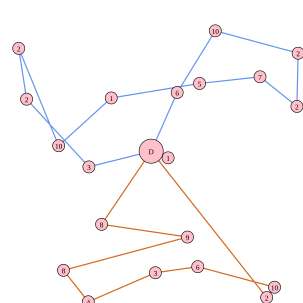

Values plotted in this chart, from the file beside it:
168.000000, 371.000000, 8, 310.000000, 392.000000, 9, 105.000000, 447.000000, 8, 146.000000, 499.000000, 4, 257.000000, 451.000000, 3, 327.000000, 441.000000, 6, 454.000000, 475.000000, 10, 441.000000, 492.000000, 2
147, 276, 3, 44, 164, 2, 31, 80, 2, 97, 241, 10, 184, 162, 1, 330, 138, 5, 430, 127, 7, 491, 176, 2
278, 261, 1
